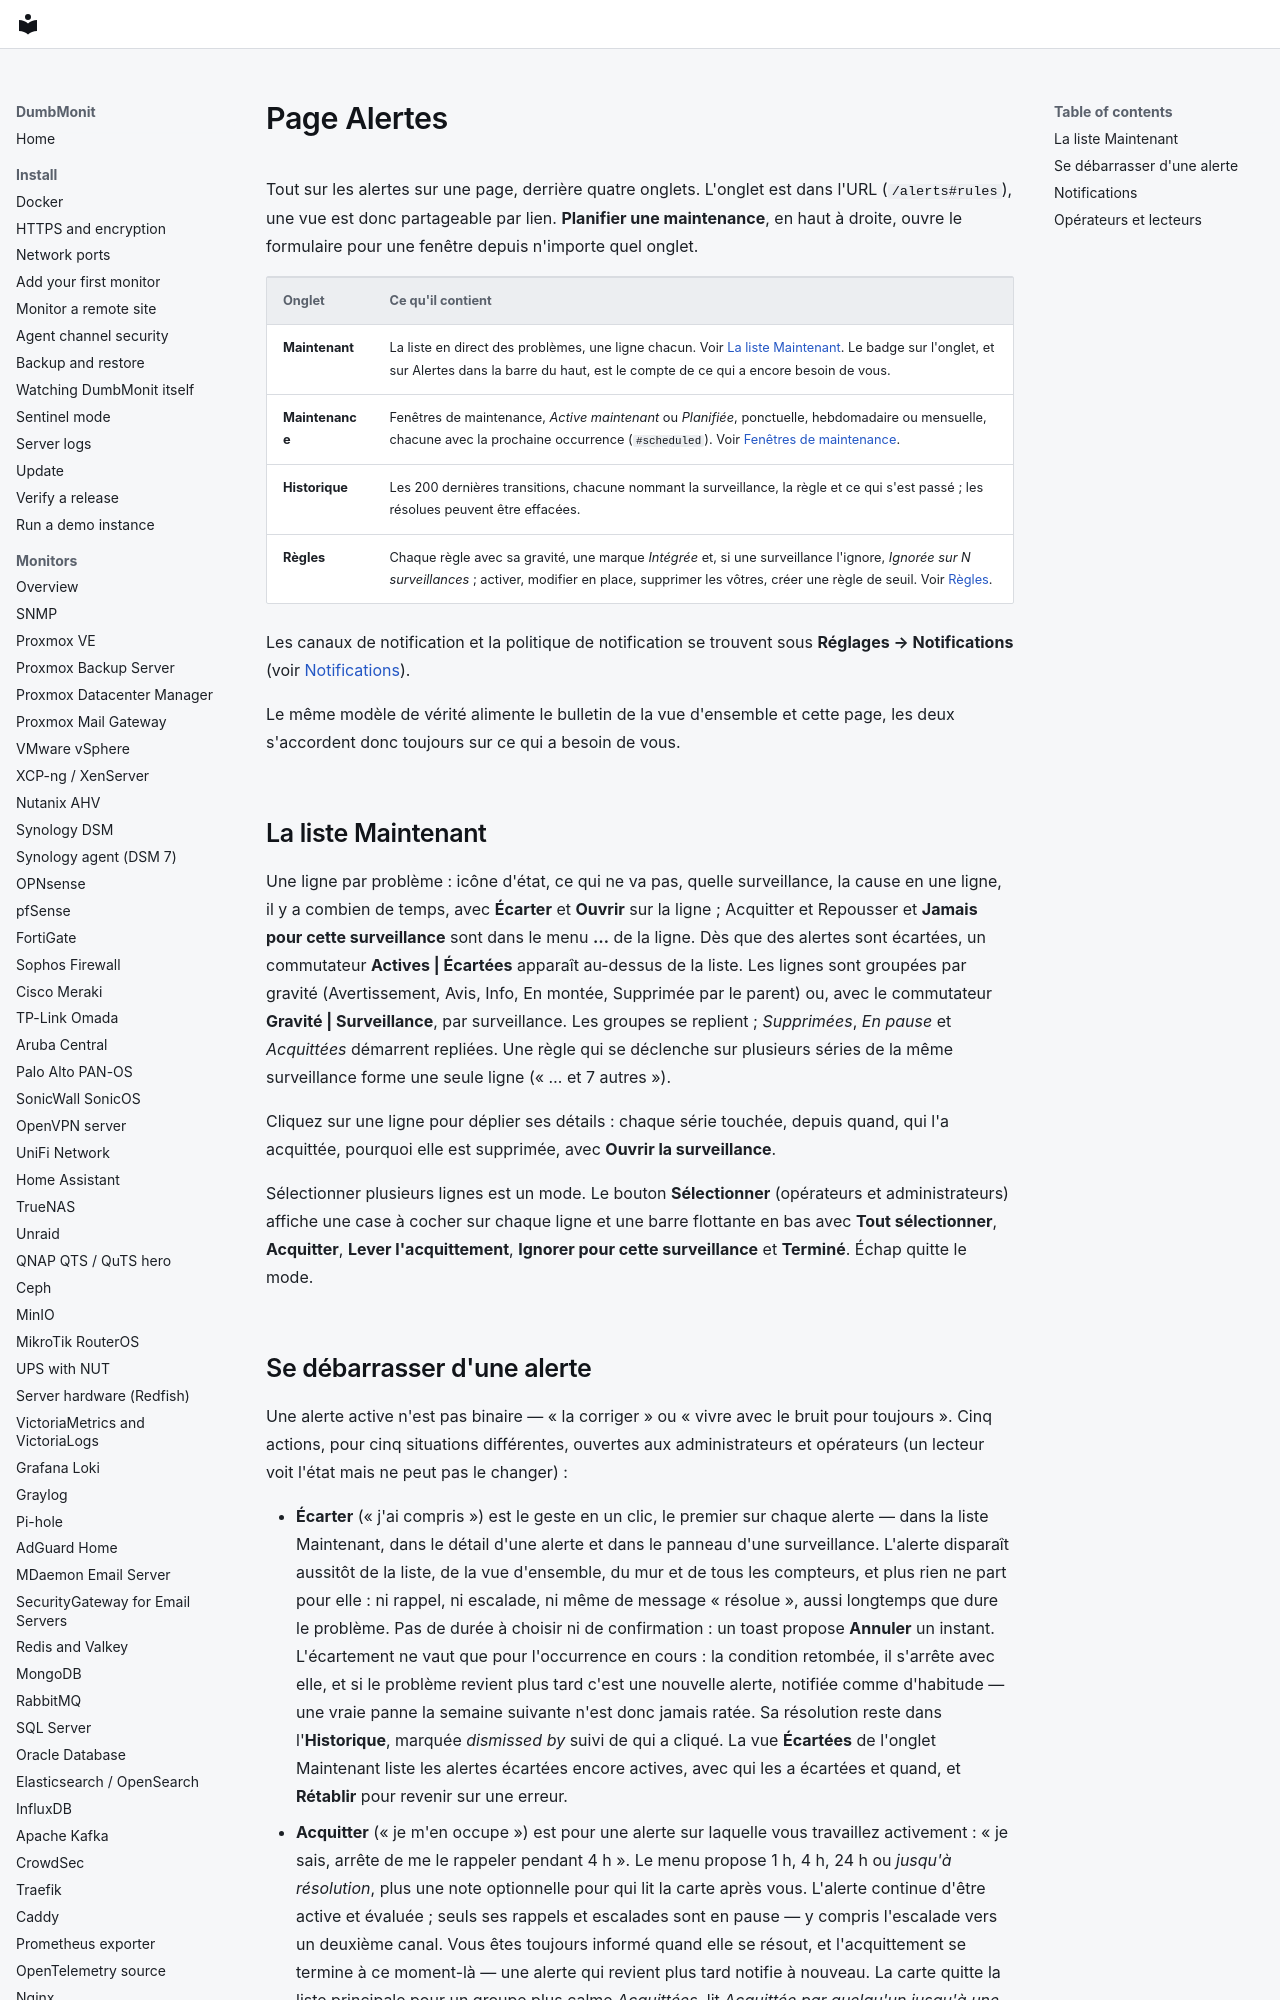

repository: laupernoe/dumbmonit · page: using/alerts.fr/index.html · generator: mkdocs

# Page Alertes

Tout sur les alertes sur une page, derrière quatre onglets. L'onglet est dans
l'URL (`/alerts#rules`), une vue est donc partageable par lien. **Planifier
une maintenance**, en haut à droite, ouvre le formulaire pour une fenêtre
depuis n'importe quel onglet.

| Onglet | Ce qu'il contient |
|---|---|
| **Maintenant** | La liste en direct des problèmes, une ligne chacun. Voir [La liste Maintenant](#the-now-list). Le badge sur l'onglet, et sur Alertes dans la barre du haut, est le compte de ce qui a encore besoin de vous. |
| **Maintenance** | Fenêtres de maintenance, *Active maintenant* ou *Planifiée*, ponctuelle, hebdomadaire ou mensuelle, chacune avec la prochaine occurrence (`#scheduled`). Voir [Fenêtres de maintenance](../alerting/maintenance.md). |
| **Historique** | Les 200 dernières transitions, chacune nommant la surveillance, la règle et ce qui s'est passé ; les résolues peuvent être effacées. |
| **Règles** | Chaque règle avec sa gravité, une marque *Intégrée* et, si une surveillance l'ignore, *Ignorée sur N surveillances* ; activer, modifier en place, supprimer les vôtres, créer une règle de seuil. Voir [Règles](../alerting/rules.md). |

Les canaux de notification et la politique de notification se trouvent sous
**Réglages → Notifications** (voir [Notifications](#notifications)).

Le même modèle de vérité alimente le bulletin de la vue d'ensemble et cette
page, les deux s'accordent donc toujours sur ce qui a besoin de vous.

## La liste Maintenant {#the-now-list}

Une ligne par problème : icône d'état, ce qui ne va pas, quelle surveillance,
la cause en une ligne, il y a combien de temps, avec **Écarter** et
**Ouvrir** sur la ligne ; Acquitter et Repousser et **Jamais pour cette surveillance** sont dans le menu **…** de
la ligne. Dès que des alertes sont écartées, un commutateur **Actives |
Écartées** apparaît au-dessus de la liste. Les lignes sont groupées par gravité (Avertissement,
Avis, Info, En montée, Supprimée par le parent) ou, avec le commutateur
**Gravité | Surveillance**, par surveillance. Les groupes se replient ;
*Supprimées*, *En pause* et *Acquittées* démarrent repliées. Une
règle qui se déclenche sur plusieurs séries de la même surveillance forme une
seule ligne (« … et 7 autres »).

Cliquez sur une ligne pour déplier ses détails : chaque série touchée, depuis
quand, qui l'a acquittée, pourquoi elle est supprimée, avec **Ouvrir la
surveillance**.

Sélectionner plusieurs lignes est un mode. Le bouton **Sélectionner**
(opérateurs et administrateurs) affiche une case à cocher sur chaque ligne et
une barre flottante en bas avec **Tout sélectionner**, **Acquitter**, **Lever
l'acquittement**, **Ignorer pour cette surveillance** et **Terminé**. Échap quitte
le mode.
